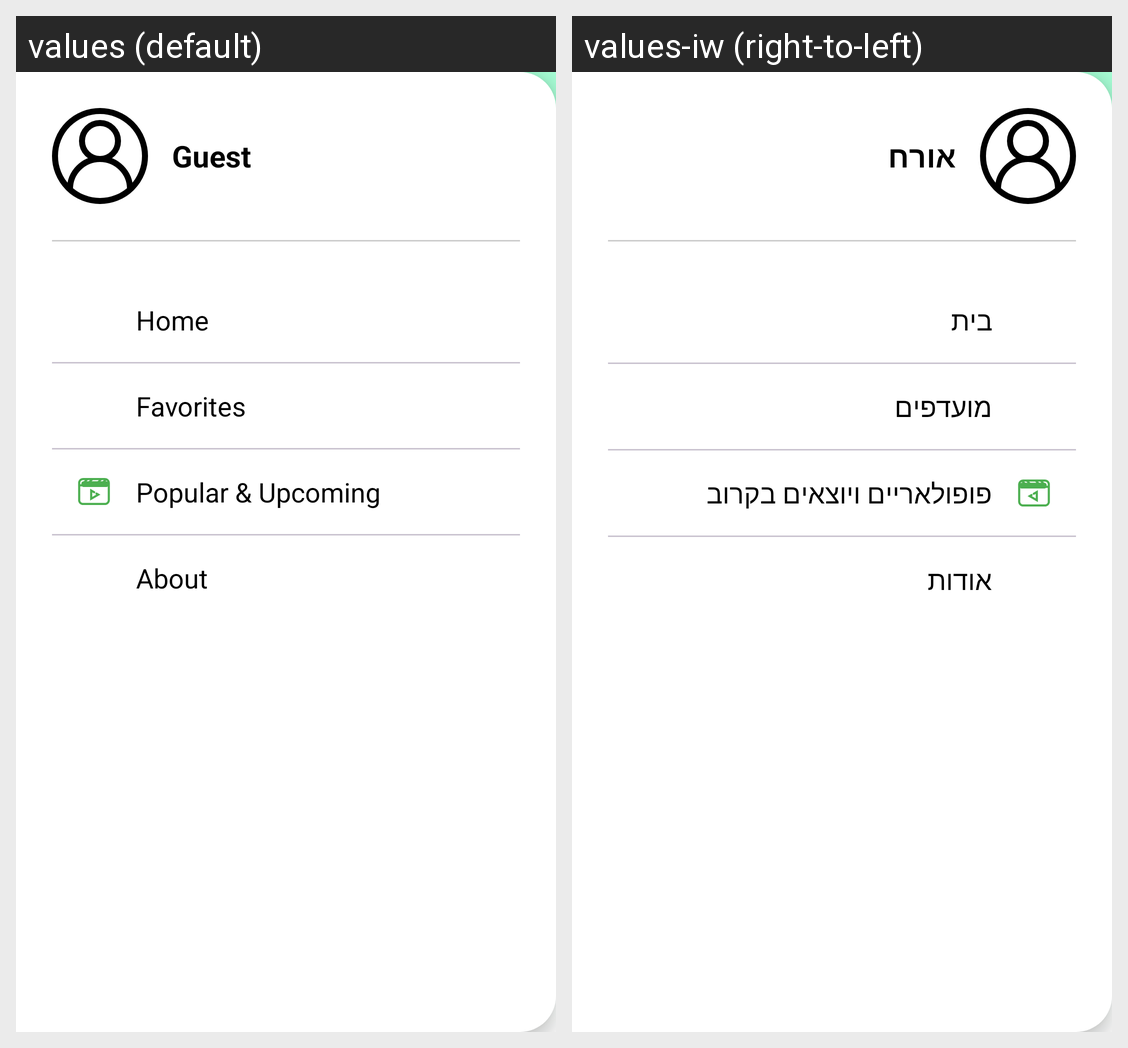

Translations of the strings shown on this Android screen, per locale in the grid:
Android screen res/layout/drawer_fragment.xml rendered under 2 locales, left to right: values (default), values-iw (right-to-left). Device: Nexus 5 (rendered at 1080×1920; each locale shown at half size, 540×960, under a caption strip naming it); theme Theme.WatchMe.
Strings drawn on this screen, with the default value and each locale's value (text and hints the layout hard-codes, and strings that could not be matched under every locale, appear in the picture but are not listed):

guest
  values: Guest
  values-iw: אורח

home
  values: Home
  values-iw: בית

favorites
  values: Favorites
  values-iw: מועדפים

popular_amp_upcoming
  values: Popular & Upcoming
  values-iw: פופולאריים ויוצאים בקרוב

about
  values: About
  values-iw: אודות
